Image classification data set "KMC_LiverGrading" (RahulVishal/NITK-liver-cancer-detection on GitHub). Class labels (2): grade 0, grade 1.

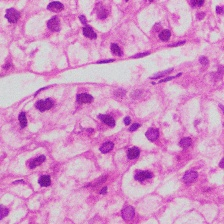
Label: grade 1

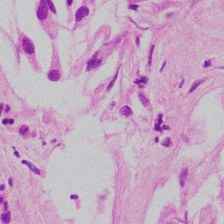
Label: grade 1

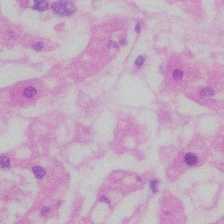
Label: grade 0

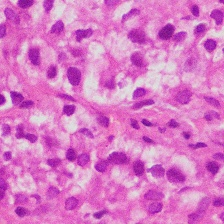
Label: grade 1

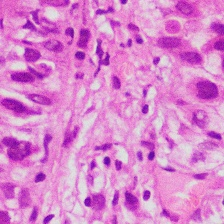
Label: grade 1

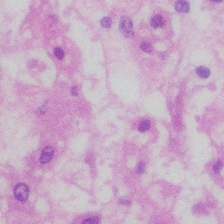
Label: grade 0
